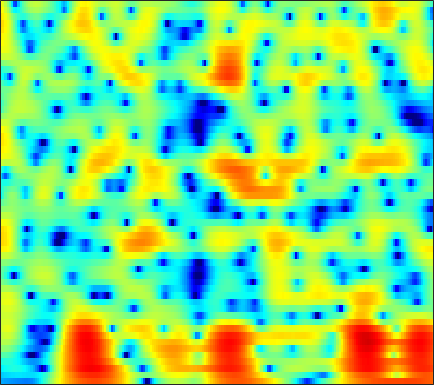

Values plotted in this chart, from the file beside it:
-9.0984, -9.2073, -9.4385, -9.6879, -9.8387, -9.9971, -10.139, -10.25, -10.412, -10.607, -10.795, -10.905, -10.956, -10.791, -10.48, -9.7721, -8.7183, -7.7522, -6.3219, -4.7829, -3.2248, -2.0773, -0.59127, 0.82595
-7.772, -7.482, -7.165, -6.925, -6.787, -6.645, -6.546, -6.499, -6.484, -6.515, -6.579, -6.642, -6.724, -6.783, -6.786, -6.705, -6.48, -6.188, -5.604, -4.789, -3.754, -2.862, -1.558, -0.1745
-6.122, -5.575, -5, -4.584, -4.369, -4.199, -4.152, -4.2, -4.377, -4.674, -5.084, -5.454, -6.06, -6.838, -7.57, -8.832, -10.57, -12.38, -15.97, -20.51, -16.75, -12.19, -7.578, -4.046
-4.42, -4.159, -3.947, -3.893, -3.955, -4.174, -4.551, -4.935, -5.58, -6.359, -7.205, -7.85, -8.685, -9.414, -9.807, -10.03, -9.854, -9.479, -8.699, -7.638, -6.346, -5.245, -3.628, -1.885
-1.966, -1.907, -1.981, -2.226, -2.528, -3.105, -3.892, -4.635, -5.855, -7.395, -9.361, -11.24, -14.65, -19.99, -26.7, -25.06, -18.12, -14.94, -11.84, -9.395, -7.284, -5.807, -3.913, -2.037
0.5655, 0.5798, 0.4651, 0.1927, -0.1218, -0.6958, -1.445, -2.121, -3.184, -4.394, -5.719, -6.752, -8.068, -9.213, -9.986, -10.94, -11.66, -11.97, -12.07, -11.8, -10.94, -9.782, -7.715, -5.276
2.042, 2.155, 2.166, 1.999, 1.751, 1.26, 0.5723, -0.05311, -1.026, -2.141, -3.364, -4.335, -5.693, -7.176, -8.345, -9.918, -11.46, -12.73, -14.88, -17.84, -20.55, -19.53, -14.77, -10.13
2.444, 2.874, 3.182, 3.201, 3.033, 2.573, 1.845, 1.118, -0.1059, -1.63, -3.439, -4.986, -7.235, -9.473, -10.89, -12.17, -12.87, -13.16, -13.41, -13.32, -13, -12.54, -11.46, -9.65
3.147, 3.684, 4.1, 4.194, 4.059, 3.631, 2.888, 2.119, 0.8029, -0.9058, -3.069, -5.07, -8.399, -12.79, -16.58, -17.42, -14.96, -13.75, -12.84, -12.73, -13.77, -15.5, -19.73, -23.45
3.117, 3.38, 3.583, 3.601, 3.472, 3.125, 2.57, 2.033, 1.158, 0.1132, -1.073, -2.017, -3.28, -4.407, -5.093, -5.865, -6.564, -6.911, -7.063, -7.146, -7.255, -7.213, -6.92, -6.302
2.898, 3.085, 3.224, 3.225, 3.133, 2.886, 2.501, 2.123, 1.526, 0.8398, 0.08964, -0.4949, -1.281, -2.034, -2.575, -3.273, -3.854, -4.158, -4.519, -4.882, -5.1, -5.163, -5.132, -4.868
3.151, 3.447, 3.686, 3.752, 3.69, 3.468, 3.092, 2.712, 2.092, 1.374, 0.5948, -0.003301, -0.8017, -1.578, -2.105, -2.714, -3.214, -3.64, -4.356, -5.104, -5.898, -6.599, -7.621, -8.424
3.651, 4.064, 4.407, 4.502, 4.428, 4.128, 3.607, 3.063, 2.137, 0.9757, -0.3928, -1.518, -3.023, -4.255, -4.813, -4.984, -4.843, -4.739, -4.664, -4.879, -5.675, -6.713, -8.864, -12.57
3.312, 3.69, 3.976, 4.027, 3.913, 3.555, 2.951, 2.33, 1.22, -0.3083, -2.407, -4.547, -8.71, -16.96, -25.15, -12.32, -7.719, -5.706, -3.834, -2.818, -2.459, -2.365, -2.4, -2.453
1.666, 1.823, 1.861, 1.727, 1.541, 1.207, 0.7944, 0.4411, -0.1004, -0.7348, -1.483, -2.092, -2.85, -3.337, -3.374, -2.987, -2.264, -1.571, -0.7046, -0.1436, 0.2856, 0.5158, 0.6569, 0.7306
-0.1462, -0.4448, -1.075, -1.913, -2.588, -3.338, -3.652, -3.538, -3.012, -2.292, -1.583, -1.11, -0.5543, -0.04323, 0.3125, 0.7703, 1.245, 1.589, 1.903, 2.138, 2.333, 2.372, 2.294, 2.052
-1.4, -2.135, -3.639, -5.988, -8.691, -15.1, -25.67, -14.47, -8.3, -4.917, -2.686, -1.444, -0.1657, 0.7992, 1.374, 2.003, 2.493, 2.743, 2.971, 3.161, 3.176, 3.084, 2.873, 2.48
-1.234, -1.634, -2.396, -3.412, -4.25, -5.162, -5.437, -5.093, -4.076, -2.849, -1.685, -0.8964, 0.01364, 0.7511, 1.212, 1.72, 2.093, 2.272, 2.472, 2.565, 2.471, 2.345, 2.098, 1.732
0.2615, 0.3007, 0.1853, -0.06121, -0.2817, -0.5786, -0.7903, -0.8694, -0.8678, -0.7506, -0.53, -0.3301, -0.02952, 0.3038, 0.5533, 0.8512, 1.085, 1.242, 1.359, 1.284, 1.17, 1.035, 0.723, 0.3596
2.868, 3.002, 2.962, 2.726, 2.437, 1.921, 1.294, 0.7791, 0.05762, -0.6189, -1.137, -1.37, -1.432, -1.213, -0.9306, -0.5279, -0.1596, 0.06952, 0.1495, 0.04276, -0.1213, -0.4139, -0.9483, -1.563
5.777, 5.775, 5.55, 5.045, 4.48, 3.478, 2.135, 0.8874, -1.132, -3.63, -6.471, -8.119, -8.126, -6.213, -4.705, -3.08, -1.946, -1.475, -1.233, -1.229, -1.808, -2.512, -3.655, -5.182
6.984, 6.862, 6.444, 5.724, 4.972, 3.675, 1.987, 0.4267, -2.091, -5.271, -9.042, -11.47, -11.46, -8.798, -6.946, -5.045, -3.794, -3.295, -2.95, -3.147, -4.197, -5.179, -7.164, -10.12
7.033, 6.861, 6.382, 5.622, 4.851, 3.539, 1.933, 0.5324, -1.557, -3.714, -5.743, -6.871, -7.567, -7.335, -6.68, -5.578, -4.645, -4.087, -3.659, -4.013, -4.513, -5.442, -7.268, -9.653
6.691, 6.564, 6.178, 5.518, 4.831, 3.635, 2.084, 0.6544, -1.699, -4.771, -9.128, -14.23, -22.48, -13.45, -9.587, -6.457, -4.507, -3.515, -2.868, -2.575, -2.756, -3.247, -4.096, -5.32
4.828, 4.864, 4.705, 4.297, 3.841, 3.013, 1.922, 0.9403, -0.608, -2.37, -4.225, -5.413, -6.171, -5.767, -4.944, -3.754, -2.679, -2.049, -1.554, -1.127, -1.217, -1.27, -1.582, -2.07
2.289, 2.46, 2.52, 2.405, 2.209, 1.819, 1.293, 0.8318, 0.1635, -0.5007, -1.086, -1.431, -1.682, -1.698, -1.577, -1.308, -0.9798, -0.7678, -0.4835, -0.3626, -0.3452, -0.3638, -0.5583, -0.7785
0.3144, 0.5355, 0.7668, 0.9063, 0.922, 0.8399, 0.6501, 0.4429, 0.1363, -0.1865, -0.4278, -0.5441, -0.5975, -0.5111, -0.3846, -0.1326, 0.1208, 0.2947, 0.5012, 0.5115, 0.5547, 0.3906, 0.1742, -0.132
-1.706, -1.15, -0.4345, 0.1083, 0.3742, 0.5038, 0.3935, 0.1772, -0.2549, -0.7399, -1.151, -1.285, -1.165, -0.7118, -0.2188, 0.4935, 1.154, 1.577, 1.906, 2.118, 2.002, 1.788, 1.294, 0.5216
-5.529, -3.24, -1.213, -0.004238, 0.5239, 0.7702, 0.5255, 0.01264, -1.192, -3.032, -5.622, -7.385, -6.955, -3.996, -1.811, 0.4661, 2.104, 3.001, 3.735, 4.177, 4.052, 3.836, 3.034, 1.73
-4.471, -3.486, -2.3, -1.441, -1.03, -0.7622, -0.8968, -1.302, -2.328, -4.037, -6.4, -7.992, -7.519, -4.589, -2.413, -0.1111, 1.569, 2.471, 3.333, 3.736, 3.851, 3.678, 3.127, 2.266
-4.197, -4.47, -4.503, -4.097, -3.614, -2.947, -2.404, -2.145, -1.997, -2.023, -2.041, -1.981, -1.639, -1.026, -0.433, 0.3791, 1.164, 1.641, 2.199, 2.479, 2.692, 2.602, 2.453, 2.078
-7.178, -10.06, -12.43, -9.553, -6.9, -4.261, -2.492, -1.573, -0.7529, -0.2431, 0.04703, 0.1887, 0.3236, 0.4676, 0.5947, 0.8326, 1.113, 1.375, 1.677, 2.042, 2.214, 2.361, 2.371, 2.23
-2.937, -4.731, -5.949, -4.681, -3.102, -1.208, 0.1294, 0.8207, 1.348, 1.531, 1.381, 1.133, 0.6272, 0.0413, -0.3971, -0.782, -0.8721, -0.6325, -0.1605, 0.6184, 1.143, 1.647, 1.965, 2.137
3.092, 2.755, 2.468, 2.402, 2.474, 2.592, 2.649, 2.576, 2.273, 1.678, 0.7483, -0.2129, -1.901, -4.187, -6.341, -9.627, -10.93, -9.402, -6.487, -4.096, -2.359, -1.349, -0.4459, 0.1652
4.927, 4.807, 4.589, 4.297, 4.035, 3.612, 3.082, 2.579, 1.755, 0.6957, -0.6292, -1.864, -3.889, -6.474, -8.855, -12.25, -13.86, -12.63, -10.11, -8.073, -6.128, -5.14, -3.832, -2.922
5.689, 5.578, 5.271, 4.809, 4.358, 3.646, 2.795, 2.086, 1.049, -0.084, -1.315, -2.311, -3.739, -5.285, -6.463, -8.012, -9.326, -10.19, -10.89, -11.17, -10.16, -9.09, -7.088, -5.432
6.343, 6.136, 5.647, 4.926, 4.235, 3.126, 1.843, 0.8208, -0.5361, -1.741, -2.714, -3.31, -4.04, -4.837, -5.567, -6.853, -8.681, -10.64, -15.04, -25.58, -20.31, -13.7, -8.917, -5.98
6.464, 6.15, 5.49, 4.499, 3.518, 1.818, -0.3997, -2.463, -5.688, -8.428, -8.512, -7.3, -5.778, -4.858, -4.592, -4.674, -5.217, -5.837, -6.629, -7.186, -6.778, -5.919, -4.525, -3.093
5.319, 5.05, 4.47, 3.585, 2.677, 1.063, -1.143, -3.311, -7.021, -10.65, -9.901, -7.647, -5.223, -3.679, -2.955, -2.408, -2.18, -2.144, -2.163, -2.14, -2.095, -1.882, -1.609, -1.219
3.168, 3.178, 3.045, 2.721, 2.338, 1.646, 0.7781, 0.06719, -0.8209, -1.437, -1.641, -1.533, -1.208, -0.8394, -0.6079, -0.4196, -0.361, -0.4001, -0.5707, -0.7747, -1.103, -1.331, -1.678, -2.004
0.3097, 0.8757, 1.476, 1.879, 2.045, 2.123, 2.067, 1.965, 1.802, 1.641, 1.514, 1.452, 1.387, 1.314, 1.237, 1.067, 0.7975, 0.5221, 0.02634, -0.6201, -1.41, -2.243, -3.447, -4.962
-2.908, -1.498, -0.07321, 0.9504, 1.522, 2.068, 2.425, 2.598, 2.721, 2.749, 2.707, 2.625, 2.469, 2.25, 2.036, 1.689, 1.246, 0.8363, 0.1904, -0.6822, -1.8, -2.814, -4.698, -7.297
-3.397, -2.091, -0.6995, 0.3685, 1.008, 1.671, 2.152, 2.41, 2.625, 2.712, 2.676, 2.57, 2.337, 2.013, 1.72, 1.28, 0.804, 0.4222, -0.1337, -0.7342, -1.514, -2.139, -3.14, -4.332
-1.778, -1.207, -0.4801, 0.1925, 0.6427, 1.193, 1.657, 1.934, 2.192, 2.291, 2.204, 2.022, 1.609, 1.034, 0.5392, -0.1448, -0.7367, -1.046, -1.304, -1.361, -1.302, -1.393, -1.437, -1.565
-1.002, -0.9426, -0.8222, -0.5943, -0.3224, 0.1948, 0.8382, 1.32, 1.856, 2.15, 2.127, 1.862, 1.14, -0.05389, -1.275, -3.245, -5.102, -5.68, -4.823, -3.295, -1.806, -0.9765, -0.2187, 0.3219
-2.168, -2.703, -3.727, -4.834, -5.057, -3.906, -1.795, -0.2745, 1.305, 2.31, 2.727, 2.634, 1.963, 0.5568, -1.117, -4.586, -10.31, -13.26, -7.64, -3.561, -1.153, 0.1381, 1.071, 1.59
-4.838, -5.155, -6.913, -11.01, -15.2, -9.999, -4.332, -1.608, 0.7884, 2.258, 3.05, 3.282, 3.162, 2.637, 2.047, 1.145, 0.3663, 0.0603, 0.1752, 0.6013, 0.9508, 1.129, 1.071, 0.5967
-4.24, -3.46, -2.977, -2.728, -2.403, -1.58, -0.4368, 0.4675, 1.522, 2.294, 2.774, 2.966, 3.02, 2.903, 2.733, 2.472, 2.213, 2.025, 1.769, 1.508, 1.07, 0.4385, -0.6141, -2.242
-0.2687, 0.1222, 0.5549, 0.904, 1.117, 1.371, 1.583, 1.708, 1.809, 1.811, 1.709, 1.589, 1.411, 1.254, 1.17, 1.11, 1.094, 1.069, 0.9553, 0.7403, 0.3455, -0.2286, -1.234, -2.576
2.918, 3.018, 3.076, 3.031, 2.912, 2.648, 2.254, 1.847, 1.157, 0.3217, -0.6295, -1.371, -2.23, -2.701, -2.704, -2.326, -1.718, -1.228, -0.6958, -0.4017, -0.2893, -0.2758, -0.6222, -1.192
4.646, 4.609, 4.415, 4.043, 3.653, 2.961, 2.053, 1.214, -0.1807, -1.958, -4.265, -6.494, -10.39, -13.99, -12.85, -8.934, -5.933, -4.311, -2.719, -1.662, -1.01, -0.6619, -0.4058, -0.3969
5.215, 5.072, 4.685, 4.075, 3.479, 2.482, 1.255, 0.1926, -1.417, -3.301, -5.539, -7.488, -10.28, -12.13, -11.56, -9.25, -6.91, -5.457, -3.972, -2.841, -2.079, -1.733, -1.247, -0.8481
5.697, 5.425, 4.831, 3.977, 3.156, 1.848, 0.3189, -0.9437, -2.668, -4.319, -5.663, -6.375, -6.897, -6.938, -6.68, -6.05, -5.306, -4.799, -4.259, -3.86, -3.521, -3.349, -3.054, -2.534
6.645, 6.234, 5.425, 4.306, 3.237, 1.506, -0.6443, -2.566, -5.585, -8.81, -10.63, -10.08, -8.253, -6.555, -5.586, -4.646, -4.102, -4.003, -4.244, -5.024, -6.165, -6.924, -7.642, -6.935
7.113, 6.602, 5.654, 4.396, 3.258, 1.429, -0.8083, -2.857, -6.307, -10.82, -13.77, -11.56, -7.878, -5.329, -4.051, -3.016, -2.63, -2.716, -3.417, -4.918, -7.643, -11.38, -19.71, -14.21
6.438, 5.836, 4.755, 3.386, 2.233, 0.6037, -0.959, -2.006, -3.141, -3.804, -3.867, -3.532, -2.738, -1.853, -1.268, -0.7176, -0.5341, -0.6286, -1.108, -1.918, -2.975, -3.695, -4.419, -4.549
5.656, 4.892, 3.459, 1.526, -0.2569, -2.913, -5.199, -5.779, -4.931, -3.435, -2.036, -1.129, -0.09074, 0.7327, 1.198, 1.607, 1.784, 1.737, 1.486, 1.03, 0.42, -0.0237, -0.677, -1.356
4.737, 3.942, 2.406, 0.2104, -2.055, -6.378, -12.96, -13.81, -7.926, -4.108, -1.708, -0.4236, 0.8355, 1.72, 2.181, 2.551, 2.684, 2.629, 2.374, 1.923, 1.311, 0.6921, -0.1598, -1.076
